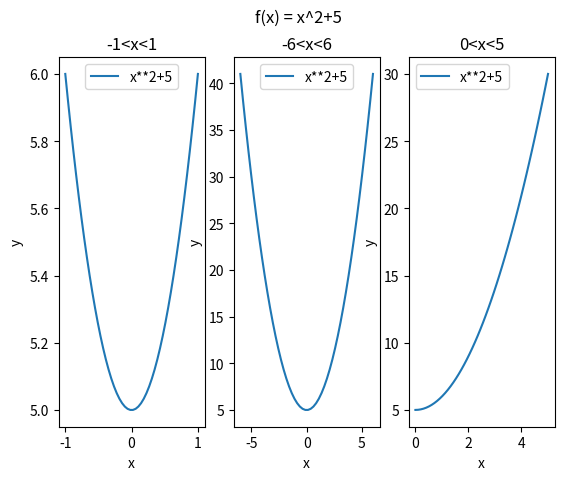

Reproduce this figure in Python.
import matplotlib.pyplot as plt
import numpy as np

# [redacted]

# funkcja
f1 = lambda x: x**2+5
	
# przedziały argumentów    
vect1 = np.linspace(-1, 1)
vect2 = np.linspace(-6, 6)
vect3 = np.linspace(0, 5)


# wykresy funkcji
fig, (axs1, axs2, axs3) = plt.subplots(1, 3)
fig.suptitle('f(x) = x^2+5')

axs1.plot(vect1, f1(vect1), label = 'x**2+5')
axs1.set_title('-1<x<1')
axs1.set_xlabel('x')
axs1.set_ylabel('y')
axs1.legend()

axs2.plot(vect2, f1(vect2), label = 'x**2+5')
axs2.set_title('-6<x<6')
axs2.set_xlabel('x')
axs2.set_ylabel('y')
axs2.legend()

axs3.plot(vect3, f1(vect3), label = 'x**2+5')
axs3.set_title('0<x<5')
axs3.set_xlabel('x')
axs3.set_ylabel('y')
axs3.legend()


plt.show()
